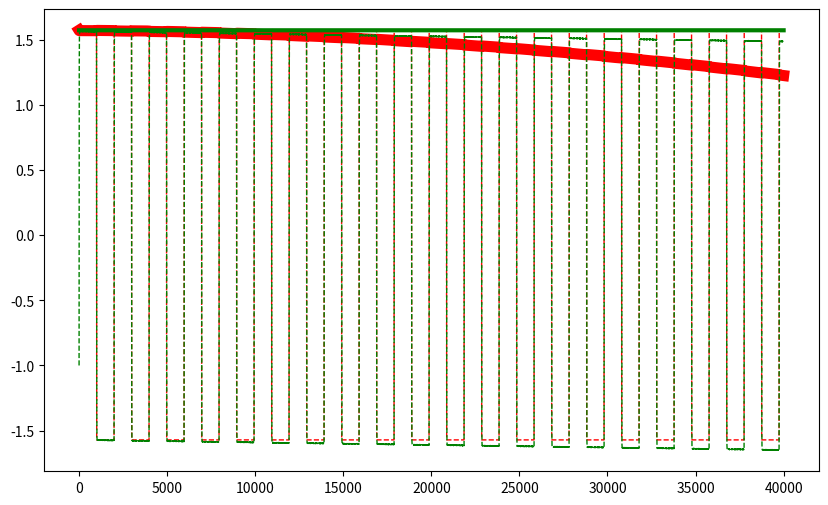

Recreate this plot in Python.
import numpy as np
import matplotlib.pyplot as plt
rng = np.random.RandomState()


def f(x, a, h):
    return a - h*x + np.pi/2


# %%
class GP:
    """ Generative process.

    Implementation of the generative process :

    Attributes:
        pi_s: (float) Precision of sensory probabilities.
        pi_x: (float) Precision of hidden states probabilities.
        h: (float) Integration step of hidden states dynamics.
        gamma: (float) Attenuation factor of sensory prediction error.
        mu_s: (float)  sensory channel (central value).
        mu_x: (float) hidden state (central value).
        dmu_x: (float) Change of  hidden state (central value).
        da: (float) Increment of action
        eta: (float) Integration step
        omega_s: (float) Standard deviation of sensory states
        omega_x: (float)  Standard deviation of inner states
        a: (float) action
    """

    def __init__(self, eta=0.0005, freq=0.01, decay=0.3, amp=np.pi/2):

        self.pi_s = 6
        self.pi_x = 6
        self.h = 0.9999
        self.mu_x = np.ones(3)
        self.mu_s = 1
        self.omega_s = np.exp(-self.pi_s)
        self.omega_x = np.exp(-self.pi_x)
        self.eta = eta
        self.freq = freq
        self.decay = decay
        self.a = amp
        self.t = 0

    def update(self, action):
        """ Update dynamics of the process.

        Args:
            action_increment: (float) moves the current inner state.

        """

        self.a += self.eta*action
        self.a = self.a
        self.mu_x += self.h*np.array([
            self.mu_x[1],
            -self.freq*self.mu_x[0],
            self.a*self.mu_x[0] - self.h*self.mu_x[2]])

        self.mu_x[2] = np.minimum( 0.5*np.pi, self.mu_x[2])
        self.mu_x[2] = np.maximum(-0.5*np.pi, self.mu_x[2])
        # if self.t > 3000:
        #     self.mu_x[2] = np.minimum( 0.1*np.pi, self.mu_x[2])
        #     self.mu_x[2] = np.maximum(-0.1*np.pi, self.mu_x[2])

        self.s = self.mu_x[2] + self.omega_s*rng.randn()

        self.t += 1
        return self.s

class GM:
    """ Generative Model.

    Attributes:
        pi_s: (float) Precision of sensory probabilities.
        pi_x: (float) Precision of hidden states probabilities.
        pi_nu: (float) Precision of hidden causes probabilities.
        h: (float) Integration step of hidden states dynamics.
        gamma: (float) Attenuation factor of sensory prediction error.
        mu_s: (float)  sensory channel (central value).
        mu_x: (float) hidden state (central value).
        dmu_x: (float) Change of  hidden state (central value).
        mu_nu: (float) Internal cause (central value).
        da: (float) Increment of action
        eta: (float) Integration step
        omega_s: (float) Standard deviation of sensory states
        omega_x: (float)  Standard deviation of inner states
        omega_nu : (float) Standard deviation of inner causes

    """

    def __init__(self,eta=0.0005, freq=0.001, decay=0.3, amp=np.pi/2):

        self.pi_s = 6
        self.pi_x = 6
        self.pi_nu = 6

        self.h = 0.9999
        self.gamma = 6

        self.mu_x = -np.ones(3)
        self.dmu_x = -np.ones(3)
        self.mu_nu = amp

        self.da = 1
        self.eta = eta
        self.freq = freq
        self.decay = decay

        self.omega_s = np.exp(-self.pi_s)
        self.omega_x = np.exp(-self.pi_x)
        self.omega_nu = np.exp(-self.pi_nu)

    def update(self, sensory_states):
        """ Update dynamics and give action

            Args:
                sensory_states: float current real proprioceptive and
                    somstosensory perception

            Returns:
                (float) current action increment
         """

        # update sensory states and dynamic precision
        self.s = sensory_states
        self.da = 0.001
        self.omega_s = np.exp(-self.pi_s)
        self.omega_x = np.exp(-self.pi_x)
        self.omega_nu = np.exp(-self.pi_nu)


        # dynamics of internal variables
        self.dmu_x = np.array([
            self.mu_x[1],
            -self.freq*self.mu_x[0],
            self.mu_nu*self.mu_x[0] - self.h*self.mu_x[2]])

        s = self.s
        oms, omx, omn = (self.omega_s, self.omega_x, self.omega_nu)
        mx = self.mu_x
        dmx = self.dmu_x
        n = self.mu_nu
        h, da, fr, d = self.h, self.da, self.freq, self.decay

        # TODO: gradient descent optimizations
        self.gd_mu_x = np.array([
            -(1/omx)*(n*(n*mx[0] - h*mx[2] - dmx[2]) +
                      d*fr*(d*fr*mx[0] + dmx[1])),
            -(1/omx)*(mx[1] - dmx[0]),
            (1/oms)*(s-mx[2]) - (1/omx)*h*(dmx[2] - (n*mx[0] - h*mx[2]))])

        self.gd_dmu_x = np.array([
            -(1/omx)*(dmx[0] - mx[1]),
            -(1/omx)*(d*fr*mx[0] + dmx[1]),
            -(1/omx)*(h*dmx[2] - (n*mx[0] - h*mx[2]))])

        self.gd_mu_nu =  (1/omx)*mx[0]*(dmx[2] - (n*mx[0] - h*mx[2]))
        self.gd_a = -(1/oms)*da*(s - mx[2])

        # update with gradients
        self.dmu_x += self.eta*self.gd_dmu_x
        self.mu_x += self.eta*(self.dmu_x + self.gd_mu_x)
        self.mu_nu += self.eta*self.gd_mu_nu

        return self.gd_a


if __name__ == "__main__":

    gp = GP(decay=0.3, freq=0.00001)
    gm = GM(decay=0.3, freq=0.00001)

    # %%
    data = []
    a = 0
    stime = 40000
    for t in range(stime):
        gp.update(a)
        s, yg, ym, aa, n = gp.s, gp.mu_x[2], gm.mu_x[2], gp.a, gm.mu_nu
        a = gm.update(s)

        data.append([s, yg, ym, aa, n])
data = np.vstack(data)
plt.figure(figsize=(10, 6))
plt.plot(data[:,1], c="red", lw=1, ls="dashed")
plt.plot(data[:,3], c="red", lw=8)
plt.plot(data[:,2], c="green", lw=1, ls="dashed")
plt.plot(data[:,4], c="green", lw=3)
